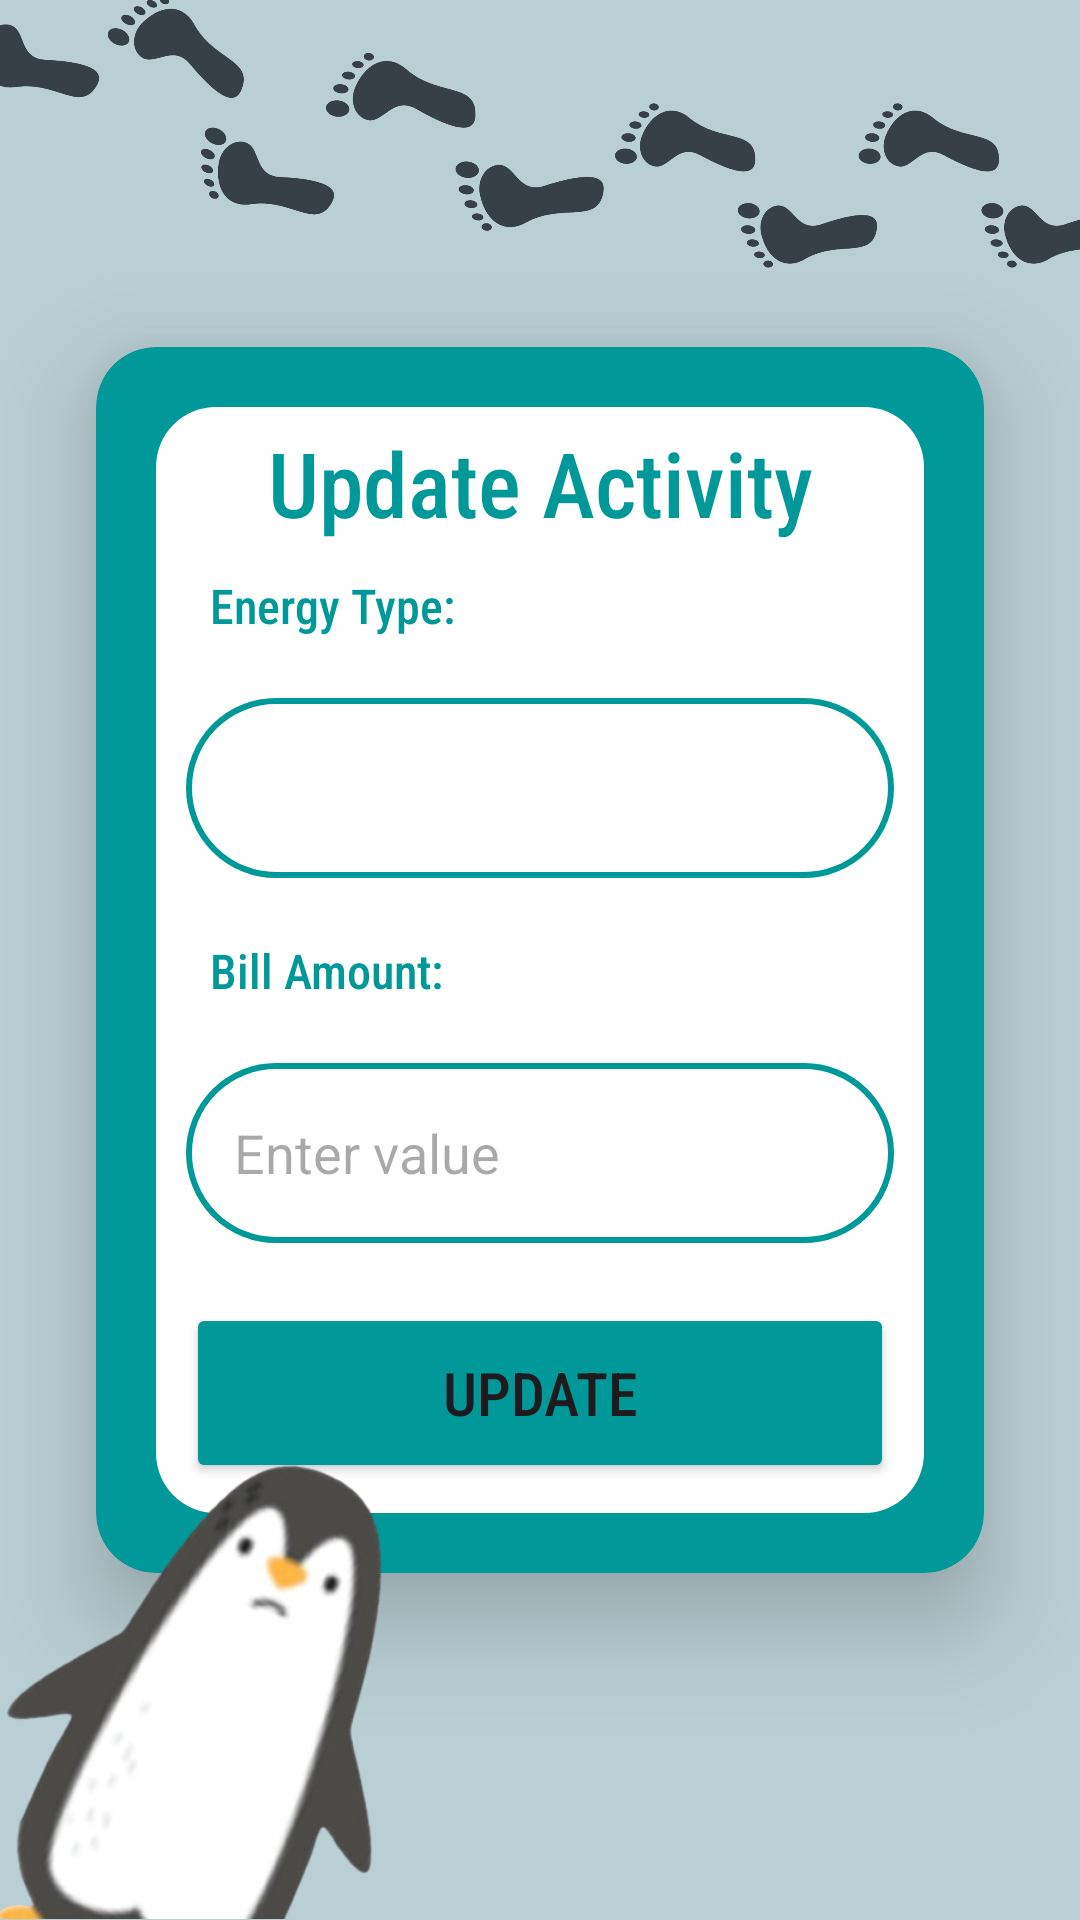

Write the Android layout XML for this screen, with the resource values it uses.
<!-- AndroidManifest.xml: application theme Theme.B07DemoSummer2024 -->
<!-- res/layout/activity_update_energy_bills.xml -->
<androidx.constraintlayout.widget.ConstraintLayout
    xmlns:android="http://schemas.android.com/apk/res/android"
    xmlns:app="http://schemas.android.com/apk/res-auto"
    xmlns:tools="http://schemas.android.com/tools"
    android:id="@+id/main"
    android:layout_width="match_parent"
    android:layout_height="match_parent"
    android:background="@color/defaultBtnBlue4"
    tools:context=".EcoTracker.InputNewActivity.SelectCategoryActivity">

    <ImageView
        android:id="@+id/footprintsImage"
        android:layout_width="400dp"
        android:layout_height="400dp"
        android:layout_marginBottom="-40dp"
        android:scaleType="centerInside"
        android:src="@drawable/fp"
        app:layout_constraintBottom_toTopOf="@id/cardid"
        app:layout_constraintEnd_toEndOf="parent"
        app:layout_constraintStart_toStartOf="parent" />

    <androidx.cardview.widget.CardView
        android:id="@+id/cardid"
        android:layout_width="match_parent"
        android:layout_height="wrap_content"
        android:layout_margin="32dp"
        android:backgroundTint="@color/brightBlue"
        app:cardCornerRadius="20dp"
        app:cardElevation="20dp"
        app:layout_constraintBottom_toBottomOf="parent"
        app:layout_constraintEnd_toEndOf="parent"
        app:layout_constraintStart_toStartOf="parent"
        app:layout_constraintTop_toTopOf="parent"
        app:layout_constraintHorizontal_bias="1.0">


        <LinearLayout
            android:id="@+id/contentContainer"
            android:layout_width="match_parent"
            android:layout_height="wrap_content"
            android:layout_margin="20dp"
            android:background="@drawable/whitebg"
            android:orientation="vertical"
            android:paddingHorizontal="10dp"
            android:paddingTop="5dp"
            android:paddingBottom="10dp">

            <TextView
                android:layout_width="match_parent"
                android:layout_height="wrap_content"
                android:gravity="center_horizontal"
                android:text="@string/update_activity"
                android:textSize="30sp"
                android:textAlignment="center"
                android:fontFamily="sans-serif-condensed-medium"
                android:textColor="@color/brightBlue"/>

            <TextView
                android:layout_width="match_parent"
                android:layout_height="wrap_content"
                android:gravity="start"
                android:paddingLeft="8dp"
                android:paddingTop="10dp"
                android:text="@string/energy_type"
                android:textSize="16sp"
                android:fontFamily="sans-serif-condensed-medium"
                android:textColor="@color/brightBlue"/>

            <Spinner
                android:id="@+id/updateEnergyType"
                android:layout_width="match_parent"
                android:layout_height="60dp"
                android:layout_marginTop="20dp"
                android:background="@drawable/turquoise_border"
                android:padding="16dp"
                android:spinnerMode="dropdown" />

            <TextView
                android:layout_width="match_parent"
                android:layout_height="wrap_content"
                android:gravity="start"
                android:paddingLeft="8dp"
                android:paddingTop="20dp"
                android:text="@string/bill_amount"
                android:textSize="16sp"
                android:fontFamily="sans-serif-condensed-medium"
                android:textColor="@color/brightBlue"/>

            <EditText
                android:layout_width="match_parent"
                android:layout_height="60dp"
                android:inputType="numberDecimal"
                android:id="@+id/updateBillValue"
                android:background="@drawable/turquoise_border"
                android:layout_marginTop="20dp"
                android:padding="16dp"
                android:hint="@string/enter_value"
                android:gravity="start|center_vertical"
                android:textColor="@color/turquoise"
                android:layout_weight="1"
                android:ellipsize="end"
                android:maxLines="1"/>

            <Button
                android:layout_width="match_parent"
                android:layout_height="60dp"
                android:text="@string/update"
                android:id="@+id/updateButtonEnergy"
                android:textSize="20sp"
                android:fontFamily="sans-serif-condensed-medium"
                android:backgroundTint="@color/brightBlue"
                android:layout_marginTop="20dp"/>

        </LinearLayout>
    </androidx.cardview.widget.CardView>

    <ImageView
        android:id="@+id/penguinImage"
        android:layout_width="200dp"
        android:layout_height="200dp"
        android:src="@drawable/sidepenguin"
        app:layout_constraintBottom_toBottomOf="parent"
        app:layout_constraintStart_toStartOf="parent"
        android:elevation="100dp"
        android:scaleType="fitCenter" />

</androidx.constraintlayout.widget.ConstraintLayout>
<!-- resources referenced by this layout -->
<resources>
  <color name="brightBlue">#009899</color>
  <color name="defaultBtnBlue4">#BACFD4</color>
  <color name="turquoise">#FF009999</color>
  <!-- drawable fp: png bitmap (drawable, 103340 bytes) -->
  <!-- drawable sidepenguin: png bitmap (drawable, 69981 bytes) -->
  <!-- drawable turquoise_border (drawable) -->
  <?xml version="1.0" encoding="utf-8"?>
  <shape xmlns:android="http://schemas.android.com/apk/res/android"
      android:shape="rectangle">
  
      <stroke
          android:width="2dp"
          android:color="@color/turquoise"/>
      <corners
          android:radius="30dp"/>?
  
  </shape>
  <!-- drawable whitebg (drawable) -->
  <?xml version="1.0" encoding="utf-8"?>
  <shape xmlns:android="http://schemas.android.com/apk/res/android">
      <solid android:color="#FFFFFF"/>
      <corners android:radius="20dp" />
  
  </shape>
  <string name="bill_amount">Bill Amount:</string>
  <string name="energy_type">Energy Type:</string>
  <string name="enter_value">Enter value</string>
  <string name="update">Update</string>
  <string name="update_activity">Update Activity</string>
  <style name="Theme.B07DemoSummer2024" parent="Base.Theme.B07DemoSummer2024" />
  <style name="Base.Theme.B07DemoSummer2024" parent="Theme.Material3.DayNight.NoActionBar">
          
          
      </style>
</resources>
